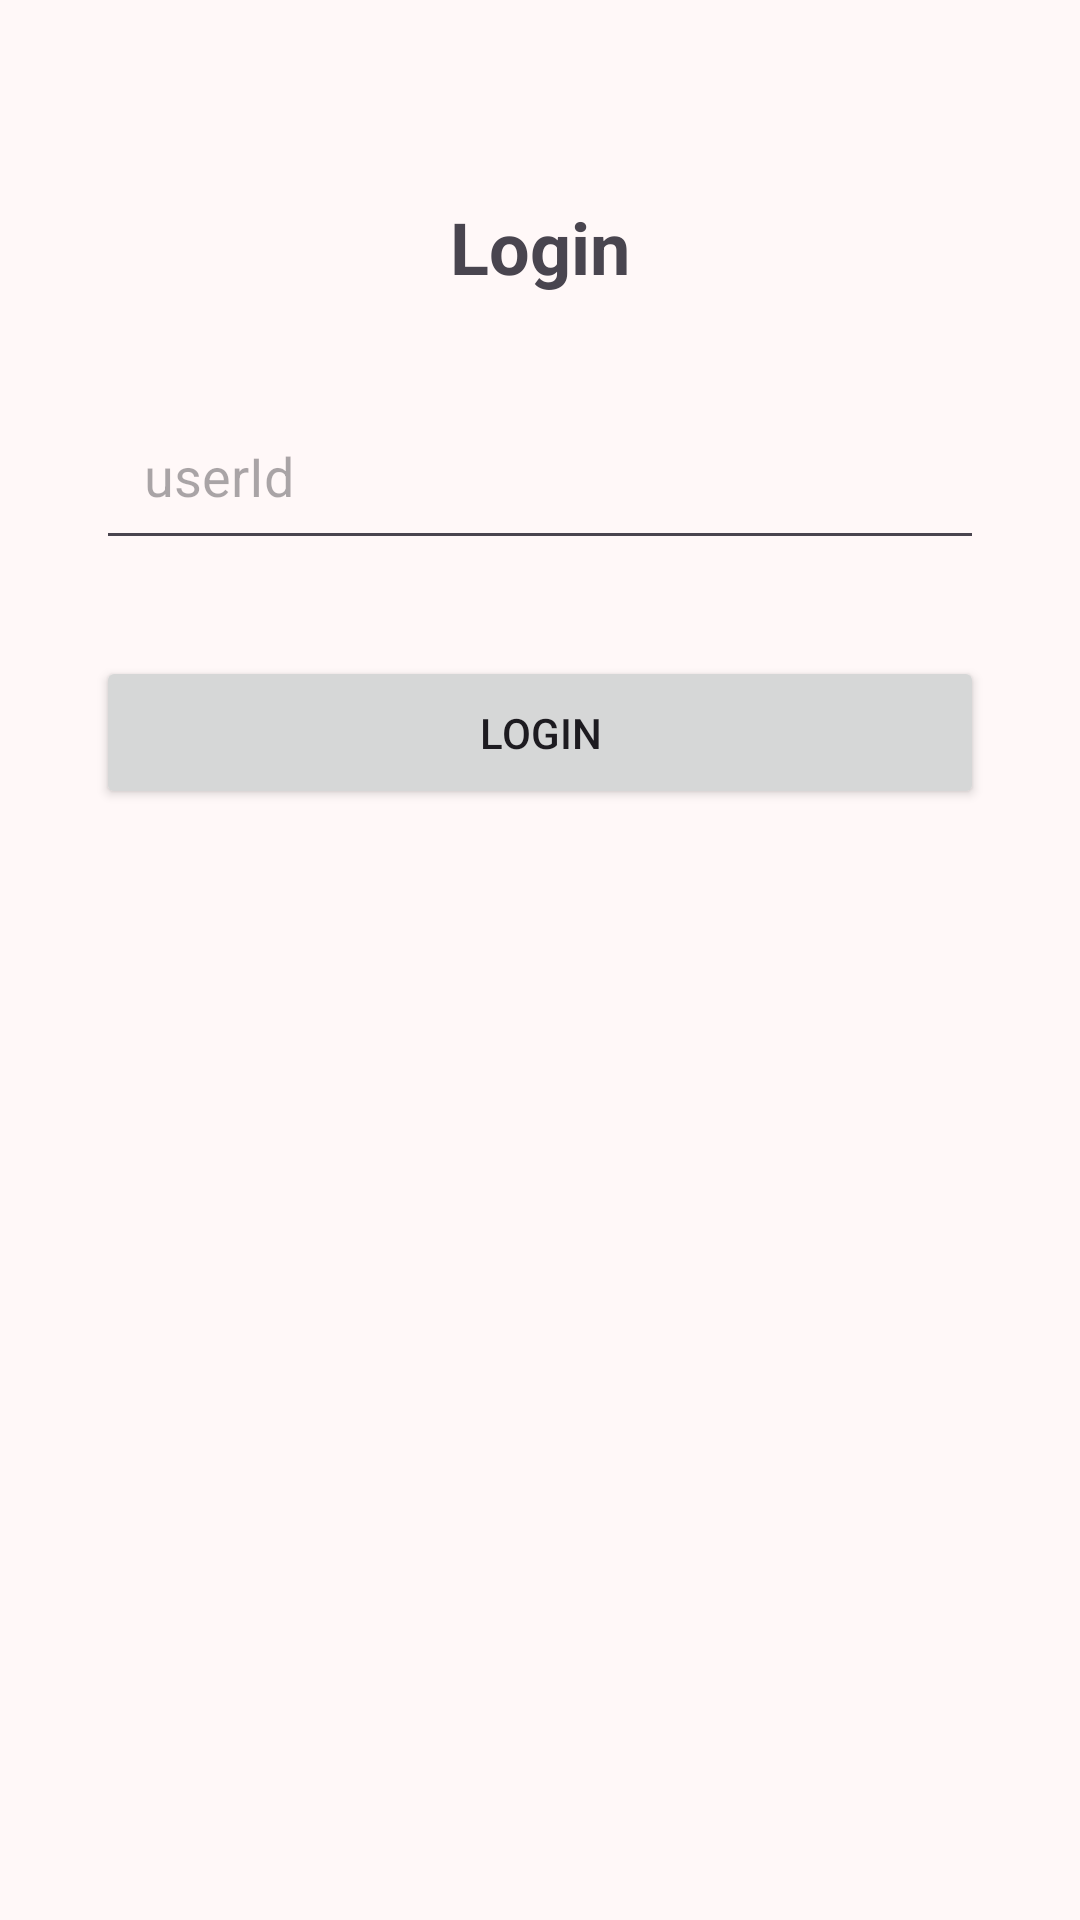

Layout XML and referenced resources for this Android screen:
<!-- AndroidManifest.xml: application theme Theme.FirstApp -->
<!-- res/layout/activity_login.xml -->
<?xml version="1.0" encoding="utf-8"?>
<androidx.constraintlayout.widget.ConstraintLayout xmlns:android="http://schemas.android.com/apk/res/android"
    xmlns:app="http://schemas.android.com/apk/res-auto"
    xmlns:tools="http://schemas.android.com/tools"
    android:id="@+id/mainLogin"
    android:layout_width="match_parent"
    android:layout_height="match_parent"
    android:padding="16dp"
    tools:context=".ui.pantallalogin.LoginActivity">

    <TextView
        android:id="@+id/titleTextView"
        android:layout_width="wrap_content"
        android:layout_height="wrap_content"
        android:layout_marginTop="50dp"
        android:gravity="center"
        android:text="@string/login_title"
        android:textSize="24sp"
        android:textStyle="bold"
        app:layout_constraintEnd_toEndOf="parent"
        app:layout_constraintStart_toStartOf="parent"
        app:layout_constraintTop_toTopOf="parent" />

    <EditText
        android:id="@+id/userIdEditText"
        android:layout_width="0dp"
        android:layout_height="wrap_content"
        android:layout_marginStart="16dp"
        android:layout_marginTop="32dp"
        android:layout_marginEnd="16dp"
        android:hint="@string/userid"
        android:padding="16dp"
        app:layout_constraintEnd_toEndOf="parent"
        app:layout_constraintStart_toStartOf="parent"
        app:layout_constraintTop_toBottomOf="@id/titleTextView" />

    <Button
        android:id="@+id/loginButton"
        android:layout_width="0dp"
        android:layout_height="wrap_content"
        android:layout_marginStart="16dp"
        android:layout_marginTop="32dp"
        android:layout_marginEnd="16dp"
        android:padding="16dp"
        android:text="@string/login"
        app:layout_constraintEnd_toEndOf="parent"
        app:layout_constraintStart_toStartOf="parent"
        app:layout_constraintTop_toBottomOf="@id/userIdEditText" />

    <ProgressBar
        android:id="@+id/loadingSpinner"
        android:layout_width="wrap_content"
        android:layout_height="wrap_content"
        android:visibility="gone"
        app:layout_constraintEnd_toEndOf="parent"
        app:layout_constraintStart_toStartOf="parent"
        app:layout_constraintTop_toBottomOf="@id/loginButton" />

</androidx.constraintlayout.widget.ConstraintLayout>
<!-- resources referenced by this layout -->
<resources>
  <string name="login">Login</string>
  <string name="login_title">Login</string>
  <string name="userid">userId</string>
  <style name="Theme.FirstApp" parent="Base.Theme.FirstApp" />
  <color name="md_theme_primary">#894A69</color>
  <color name="md_theme_onPrimary">#FFFFFF</color>
  <color name="md_theme_primaryContainer">#FFD8E7</color>
  <color name="md_theme_onPrimaryContainer">#380724</color>
  <color name="md_theme_secondary">#725762</color>
  <color name="md_theme_onSecondary">#FFFFFF</color>
  <color name="md_theme_secondaryContainer">#FED9E6</color>
  <color name="md_theme_onSecondaryContainer">#2A151F</color>
  <color name="md_theme_tertiary">#7F5539</color>
  <color name="md_theme_onTertiary">#FFFFFF</color>
  <color name="md_theme_tertiaryContainer">#FFDBC7</color>
  <color name="md_theme_onTertiaryContainer">#301401</color>
  <color name="md_theme_error">#BA1A1A</color>
  <color name="md_theme_onError">#FFFFFF</color>
  <color name="md_theme_errorContainer">#FFDAD6</color>
  <color name="md_theme_onErrorContainer">#410002</color>
  <color name="md_theme_background">#FFF8F8</color>
  <color name="md_theme_onBackground">#21191C</color>
  <color name="md_theme_surface">#FFF8F8</color>
  <color name="md_theme_onSurface">#21191C</color>
  <color name="md_theme_surfaceVariant">#F1DEE3</color>
  <color name="md_theme_onSurfaceVariant">#504348</color>
  <color name="md_theme_outline">#827378</color>
  <color name="md_theme_outlineVariant">#D4C2C8</color>
  <color name="md_theme_inverseSurface">#372E31</color>
  <color name="md_theme_inverseOnSurface">#FCEDF1</color>
  <color name="md_theme_inversePrimary">#FEB0D2</color>
  <color name="md_theme_primaryFixed">#FFD8E7</color>
  <color name="md_theme_onPrimaryFixed">#380724</color>
  <color name="md_theme_primaryFixedDim">#FEB0D2</color>
  <color name="md_theme_onPrimaryFixedVariant">#6D3350</color>
  <color name="md_theme_secondaryFixed">#FED9E6</color>
  <color name="md_theme_onSecondaryFixed">#2A151F</color>
  <color name="md_theme_secondaryFixedDim">#E0BDCA</color>
  <color name="md_theme_onSecondaryFixedVariant">#59404A</color>
  <color name="md_theme_tertiaryFixed">#FFDBC7</color>
  <color name="md_theme_onTertiaryFixed">#301401</color>
  <color name="md_theme_tertiaryFixedDim">#F2BB99</color>
  <color name="md_theme_onTertiaryFixedVariant">#643E24</color>
  <color name="md_theme_surfaceDim">#E5D6DA</color>
  <color name="md_theme_surfaceBright">#FFF8F8</color>
  <color name="md_theme_surfaceContainerLowest">#FFFFFF</color>
  <color name="md_theme_surfaceContainerLow">#FFF0F4</color>
  <color name="md_theme_surfaceContainer">#FAEAEE</color>
  <color name="md_theme_surfaceContainerHigh">#F4E4E8</color>
  <color name="md_theme_surfaceContainerHighest">#EEDFE3</color>
</resources>
